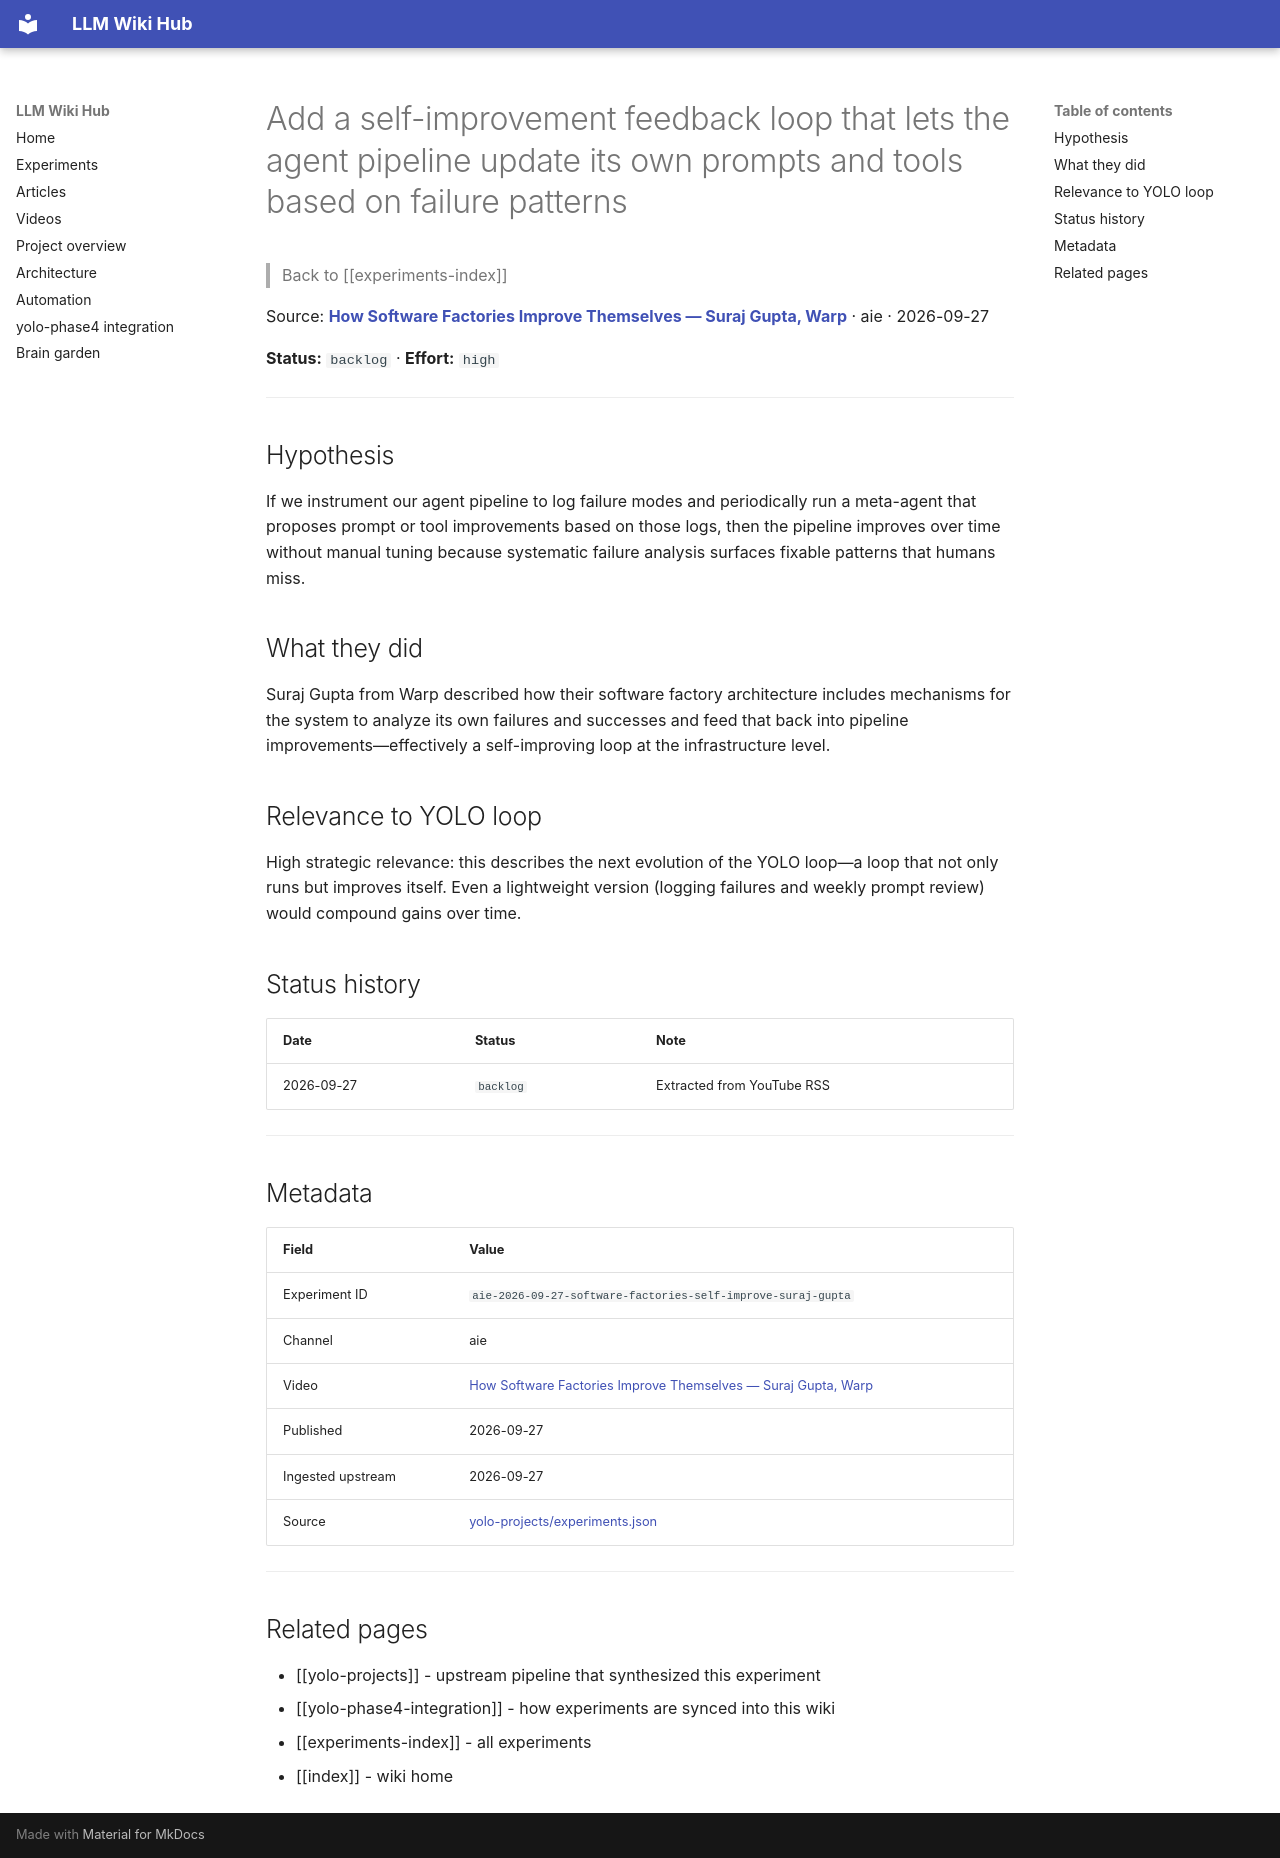

repository: Anguijm/llm-wiki-hub · page: experiments/aie-2026-09-27-software-factories-self-improve-suraj-gupta/index.html · generator: mkdocs

# Add a self-improvement feedback loop that lets the agent pipeline update its own prompts and tools based on failure patterns

> Back to [[experiments-index]]

Source: **[How Software Factories Improve Themselves — Suraj Gupta, Warp](https://www.youtube.com/watch?v=TN3mj92oZ8I)** · aie · 2026-09-27

**Status:** `backlog` · **Effort:** `high`

---

## Hypothesis

If we instrument our agent pipeline to log failure modes and periodically run a meta-agent that proposes prompt or tool improvements based on those logs, then the pipeline improves over time without manual tuning because systematic failure analysis surfaces fixable patterns that humans miss.

## What they did

Suraj Gupta from Warp described how their software factory architecture includes mechanisms for the system to analyze its own failures and successes and feed that back into pipeline improvements—effectively a self-improving loop at the infrastructure level.

## Relevance to YOLO loop

High strategic relevance: this describes the next evolution of the YOLO loop—a loop that not only runs but improves itself. Even a lightweight version (logging failures and weekly prompt review) would compound gains over time.

## Status history

| Date | Status | Note |
|---|---|---|
| 2026-09-27 | `backlog` | Extracted from YouTube RSS |

---

## Metadata

| Field | Value |
|---|---|
| Experiment ID | `aie-2026-09-27-software-factories-self-improve-suraj-gupta` |
| Channel | aie |
| Video | [How Software Factories Improve Themselves — Suraj Gupta, Warp](https://www.youtube.com/watch?v=TN3mj92oZ8I) |
| Published | 2026-09-27 |
| Ingested upstream | 2026-09-27 |
| Source | [yolo-projects/experiments.json](https://github.com/Anguijm/yolo-projects/blob/main/experiments.json) |

---

## Related pages

- [[yolo-projects]] - upstream pipeline that synthesized this experiment
- [[yolo-phase4-integration]] - how experiments are synced into this wiki
- [[experiments-index]] - all experiments
- [[index]] - wiki home
